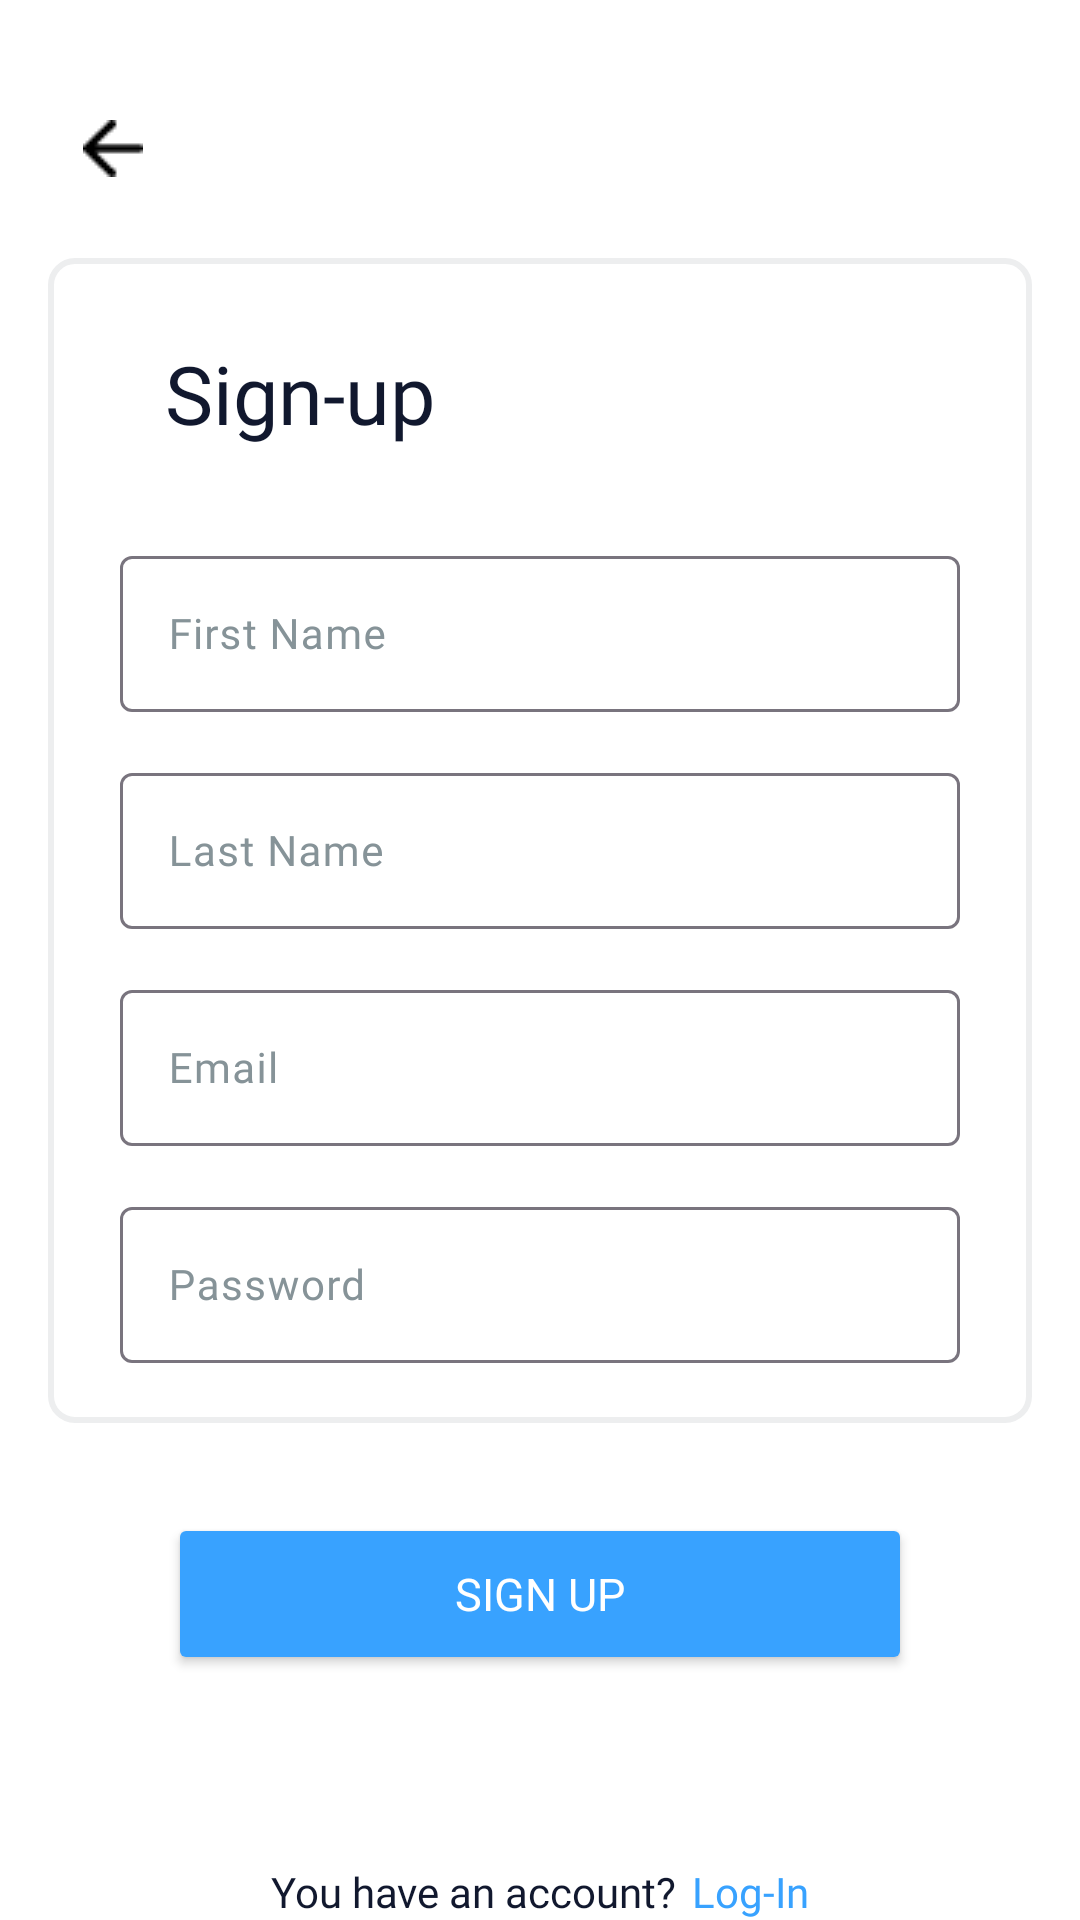

Here is an Android app screen rendered from its layout file. Give the layout XML and the strings, colors and styles it references.
<!-- AndroidManifest.xml: application theme Theme.MyApiCall -->
<!-- res/layout/fragment_sign_in.xml -->
<?xml version="1.0" encoding="utf-8"?>
<androidx.constraintlayout.widget.ConstraintLayout xmlns:android="http://schemas.android.com/apk/res/android"
    xmlns:app="http://schemas.android.com/apk/res-auto"
    xmlns:tools="http://schemas.android.com/tools"
    android:layout_width="match_parent"
    android:layout_height="match_parent"
    android:background="@color/white"
    tools:context=".UserAuth.UI.SignInFragment">

    <com.google.android.material.textfield.TextInputLayout
        android:id="@+id/cardView"
        android:layout_width="match_parent"
        android:layout_height="wrap_content"
        android:layout_marginStart="16dp"
        android:layout_marginTop="86dp"
        android:layout_marginEnd="16dp"
        android:background="@drawable/border_grey"
        app:layout_constraintBottom_toBottomOf="parent"
        app:layout_constraintEnd_toEndOf="parent"
        app:layout_constraintHorizontal_bias="0.0"
        app:layout_constraintStart_toStartOf="parent"
        app:layout_constraintTop_toTopOf="parent"
        app:layout_constraintVertical_bias="0.0">

        <TextView
            android:layout_width="wrap_content"
            android:layout_height="wrap_content"
            android:layout_marginStart="39dp"
            android:layout_marginTop="27dp"
            android:fontFamily="@font/comfortaabold"
            android:text="Sign-up"
            android:textColor="@color/blackgrey"
            android:textSize="27dp" />

        <com.google.android.material.textfield.TextInputLayout
            android:id="@+id/firstnameContainer"
            android:layout_width="match_parent"
            android:layout_height="wrap_content"
            android:layout_marginStart="24dp"
            android:layout_marginTop="31dp"
            android:layout_marginEnd="24dp"
            android:hint="First Name"
            android:textColorHint="@color/grey"
            app:helperText="@string/required"
            app:helperTextTextColor="#F35525">

            <com.google.android.material.textfield.TextInputEditText
                android:id="@+id/signfirstnameET"
                android:layout_width="match_parent"
                android:layout_height="52dp"
                android:layout_gravity="center"
                android:fontFamily="@font/comfortaaregular"
                android:textSize="14dp" />
        </com.google.android.material.textfield.TextInputLayout>

        <com.google.android.material.textfield.TextInputLayout
            android:id="@+id/lastnameContainer"
            android:layout_width="match_parent"
            android:layout_height="wrap_content"
            android:layout_marginStart="24dp"
            android:layout_marginTop="15dp"
            android:layout_marginEnd="24dp"
            android:hint="Last Name"
            android:textColorHint="@color/grey"
            app:helperText="@string/required"
            app:helperTextTextColor="#F35525">

            <com.google.android.material.textfield.TextInputEditText
                android:id="@+id/siglastnameET"
                android:layout_width="match_parent"
                android:layout_height="52dp"
                android:layout_gravity="center"
                android:fontFamily="@font/comfortaaregular"
                android:textSize="14dp" />
        </com.google.android.material.textfield.TextInputLayout>

        <com.google.android.material.textfield.TextInputLayout
            android:id="@+id/emaillContainer"
            android:layout_width="match_parent"
            android:layout_height="wrap_content"
            android:layout_marginStart="24dp"
            android:layout_marginTop="15dp"
            android:layout_marginEnd="24dp"
            android:hint="Email"
            android:textColorHint="@color/grey"
            app:helperText="@string/required"
            app:helperTextTextColor="#F35525">

            <com.google.android.material.textfield.TextInputEditText
                android:id="@+id/signemailET"
                android:layout_width="match_parent"
                android:layout_height="52dp"
                android:layout_gravity="center"
                android:fontFamily="@font/comfortaaregular"
                android:textSize="14dp" />
        </com.google.android.material.textfield.TextInputLayout>

        <com.google.android.material.textfield.TextInputLayout
            android:id="@+id/passwordContainer"
            android:layout_width="match_parent"
            android:layout_height="wrap_content"
            android:layout_marginStart="24dp"
            android:layout_marginTop="15dp"
            android:layout_marginEnd="24dp"
            android:layout_marginBottom="20dp"
            android:hint="Password"
            android:textColorHint="@color/grey"
            app:helperText="@string/required"
            app:helperTextTextColor="#F35525">

            <com.google.android.material.textfield.TextInputEditText
                android:id="@+id/signpassET"
                android:layout_width="match_parent"
                android:layout_height="52dp"
                android:layout_gravity="center"
                android:fontFamily="@font/comfortaaregular"
                android:textSize="14dp" />
        </com.google.android.material.textfield.TextInputLayout>
    </com.google.android.material.textfield.TextInputLayout>

    <Button
        android:id="@+id/signbtn"
        android:layout_width="match_parent"
        android:layout_height="54dp"
        android:layout_marginStart="56dp"
        android:layout_marginTop="30dp"
        android:layout_marginEnd="56dp"
        android:backgroundTint="@color/blue"
        android:fontFamily="@font/comfortaabold"
        android:text="Sign Up"
        android:textColor="@color/white"
        android:textSize="15dp"
        app:layout_constraintEnd_toEndOf="parent"
        app:layout_constraintHorizontal_bias="0.0"
        app:layout_constraintStart_toStartOf="parent"
        app:layout_constraintTop_toBottomOf="@+id/cardView" />

    <LinearLayout
        android:layout_width="match_parent"
        android:layout_height="wrap_content"
        android:gravity="center"
        android:orientation="horizontal"
        app:layout_constraintBottom_toBottomOf="parent">

        <TextView
            android:layout_width="wrap_content"
            android:layout_height="wrap_content"
            android:fontFamily="@font/comfortaabold"
            android:text="You have an account?"
            android:textColor="@color/blackgrey"
            android:textSize="14dp" />

        <TextView
            android:id="@+id/signlogin"
            android:layout_width="wrap_content"
            android:layout_height="wrap_content"
            android:layout_marginStart="5dp"
            android:fontFamily="@font/comfortaabold"
            android:text="Log-In"
            android:textColor="@color/blue"
            android:textSize="14dp" />
    </LinearLayout>

    <ImageView
        android:id="@+id/signback"
        android:layout_width="20dp"
        android:layout_height="19dp"
        android:layout_marginStart="22dp"
        android:layout_marginTop="40dp"
        android:src="@drawable/back"
        app:layout_constraintEnd_toEndOf="parent"
        app:layout_constraintHorizontal_bias="0.018"
        app:layout_constraintStart_toStartOf="parent"
        app:layout_constraintTop_toTopOf="parent" />

</androidx.constraintlayout.widget.ConstraintLayout>
<!-- resources referenced by this layout -->
<resources>
  <color name="blackgrey">#11182E</color>
  <color name="blue">#38A2FF</color>
  <color name="grey">#869398</color>
  <color name="white">#FFFFFFFF</color>
  <!-- drawable back: png bitmap (drawable, 227 bytes) -->
  <!-- drawable border_grey (drawable) -->
  <?xml version="1.0" encoding="utf-8"?>
  <shape xmlns:android="http://schemas.android.com/apk/res/android"
      android:shape="rectangle">
  
      <corners
          android:radius="8dp"/>
      <stroke
          android:width="2dp"
          android:color="#EDEEEF"/>
      <solid
          android:color="@color/white"/>
  </shape>
  <string name="required" />
  <style name="Theme.MyApiCall" parent="Base.Theme.MyApiCall" />
  <style name="Base.Theme.MyApiCall" parent="Theme.Material3.DayNight.NoActionBar">
          
          
          <item name="colorPrimary">@color/colorPrimary</item>
          <item name="colorPrimaryDark">@color/colorPrimaryDark</item>
          <item name="colorAccent">@color/colorAccent</item>
  
      </style>
  <color name="colorPrimary">#4899EA</color>
  <color name="colorPrimaryDark">#38A2FF</color>
  <color name="colorAccent">#38A2FF</color>
</resources>
